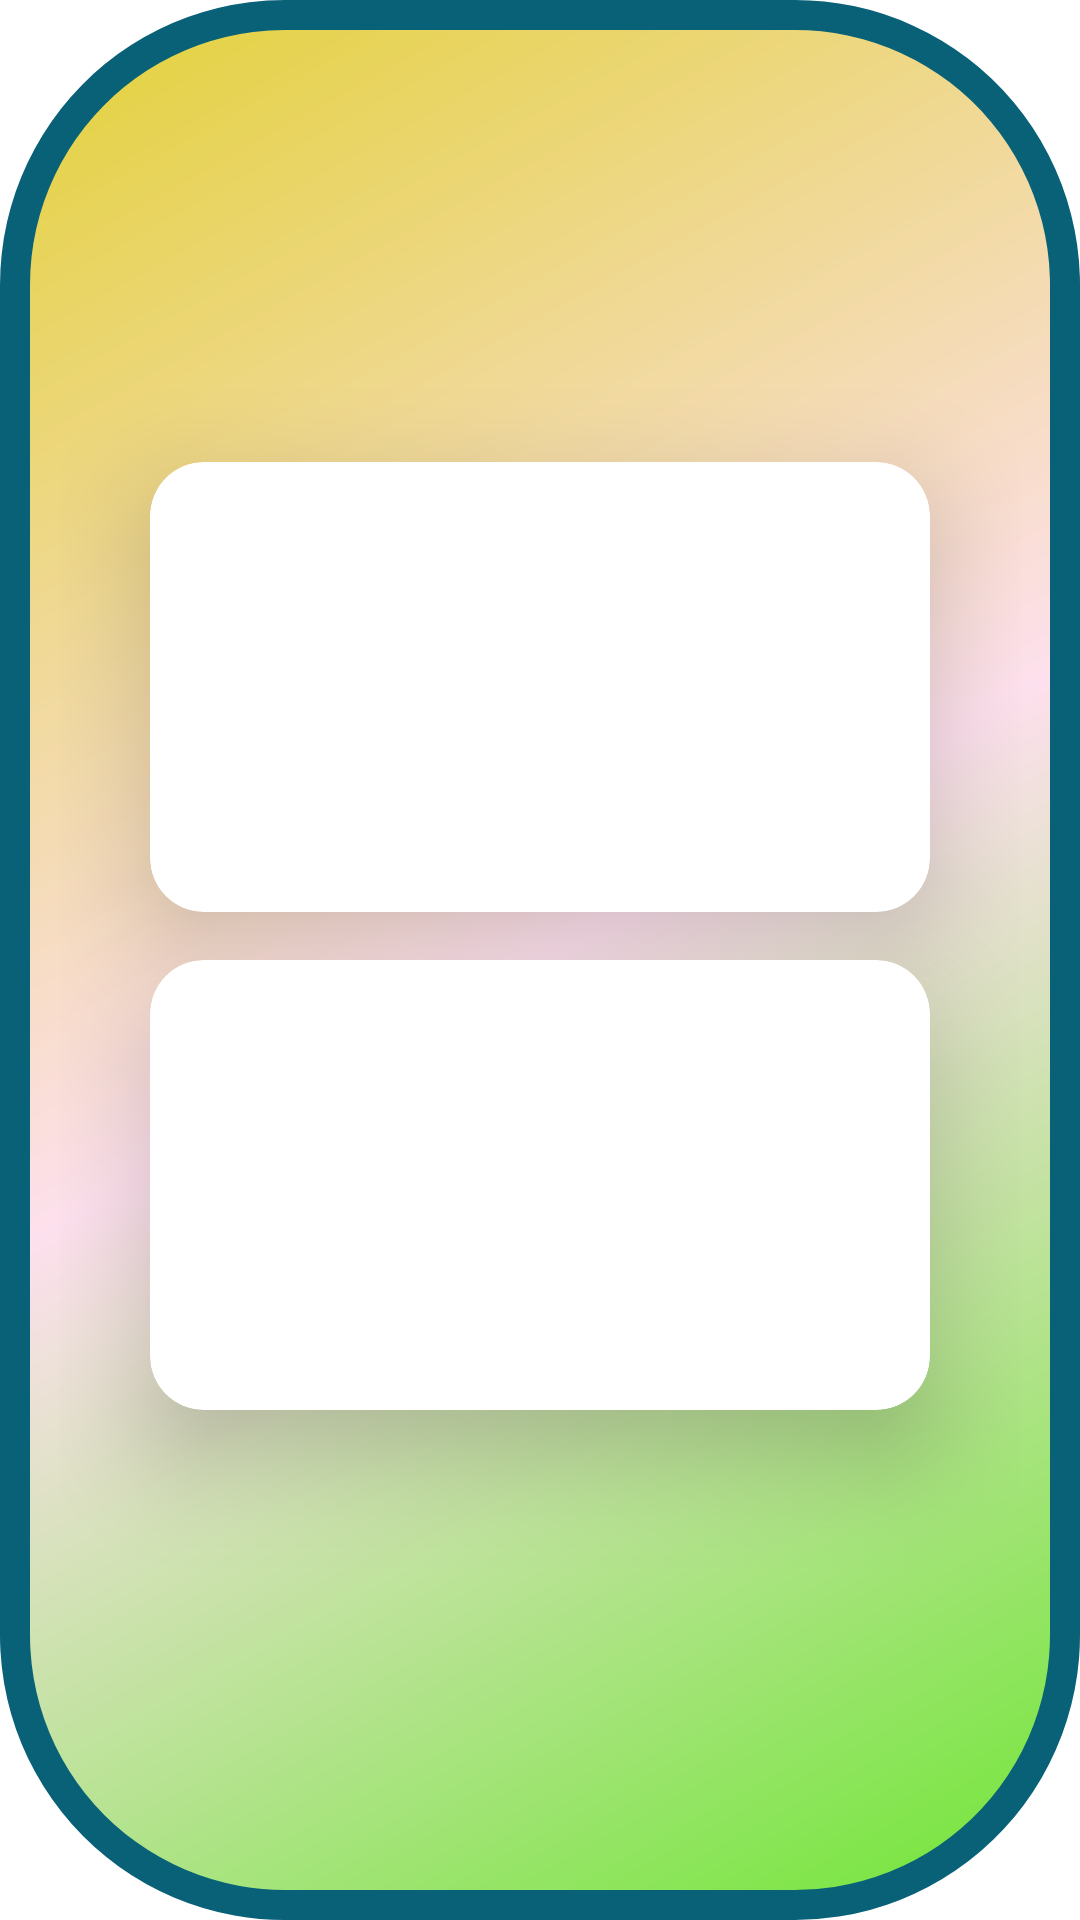

Write the Android layout XML for this screen, with the resource values it uses.
<!-- AndroidManifest.xml: application theme Theme.InterviewApplicationDaySeven -->
<!-- res/layout/activity_main.xml -->
<?xml version="1.0" encoding="utf-8"?>
<LinearLayout xmlns:android="http://schemas.android.com/apk/res/android"
    xmlns:app="http://schemas.android.com/apk/res-auto"
    xmlns:tools="http://schemas.android.com/tools"
    android:layout_width="match_parent"
    android:layout_height="match_parent"
    tools:context=".MainActivity"
    android:background="@drawable/lg"
    android:gravity="center"
    android:orientation="vertical"
    android:padding="20dp"
    >


    <androidx.cardview.widget.CardView
        android:layout_width="wrap_content"
        android:layout_height="150dp"
        android:layout_marginLeft="16dp"
        android:layout_marginRight="16dp"
        android:layout_marginBottom="16dp"
        app:cardCornerRadius="18dp"
        app:cardElevation="20dp"
        >

        <LinearLayout
            android:layout_width="wrap_content"
            android:layout_height="wrap_content"
            android:gravity="center"
            android:padding="30dp">

            <Button
                android:id="@+id/bsq"
                android:layout_width="200dp"
                android:layout_height="wrap_content"
                android:background="@drawable/button_custom"
                android:text="Simple Question"
                android:textColor="#ffffff"
                android:textSize="20sp" />
        </LinearLayout>
    </androidx.cardview.widget.CardView>


    <androidx.cardview.widget.CardView
        android:layout_width="wrap_content"
        android:layout_height="150dp"
        android:layout_marginLeft="16dp"
        android:layout_marginRight="16dp"
        android:layout_marginBottom="16dp"
        app:cardCornerRadius="18dp"
        app:cardElevation="20dp"
        >

        <LinearLayout
            android:layout_width="wrap_content"
            android:layout_height="wrap_content"
            android:gravity="center"
            android:padding="30dp">

            <Button
                android:id="@+id/btq"
                android:layout_width="200dp"
                android:layout_height="wrap_content"
                android:background="@drawable/button_custom"
                android:text="Tough Question"
                android:textColor="#ffffff"
                android:textSize="20sp" />
        </LinearLayout>
    </androidx.cardview.widget.CardView>
</LinearLayout>
<!-- resources referenced by this layout -->
<resources>
  <!-- drawable button_custom (drawable) -->
  <?xml version="1.0" encoding="utf-8"?>
  <selector xmlns:android="http://schemas.android.com/apk/res/android">
  
      <item android:drawable="@drawable/lightgreen" android:state_pressed="true" />
  
      <item android:drawable="@drawable/button_background_default" />
  
  
  </selector>
  <!-- drawable lg (drawable) -->
  <?xml version="1.0" encoding="utf-8"?>
  <shape xmlns:android="http://schemas.android.com/apk/res/android">
      <gradient android:angle="135"
          android:startColor="#6FE634"
          android:endColor="#E2D137"
          android:centerColor="#FDE0ED"
          />
      <corners android:radius="90dp"/>
      <stroke android:width="10dp"
          android:dashWidth="20dp"
          android:color="#096178"/>
  </shape>
  <style name="Theme.InterviewApplicationDaySeven" parent="Theme.MaterialComponents.DayNight.DarkActionBar">
          
          <item name="colorPrimary">@color/purple_500</item>
          <item name="colorPrimaryVariant">@color/purple_700</item>
          <item name="colorOnPrimary">@color/white</item>
          
          <item name="colorSecondary">@color/teal_200</item>
          <item name="colorSecondaryVariant">@color/teal_700</item>
          <item name="colorOnSecondary">@color/black</item>
          
          <item name="android:statusBarColor" tools:targetApi="l">?attr/colorPrimaryVariant</item>
          
      </style>
  <color name="purple_500">#FF6200EE</color>
  <color name="purple_700">#FF3700B3</color>
  <color name="white">#FFFFFFFF</color>
  <color name="teal_200">#FF03DAC5</color>
  <color name="teal_700">#FF018786</color>
  <color name="black">#FF000000</color>
</resources>
